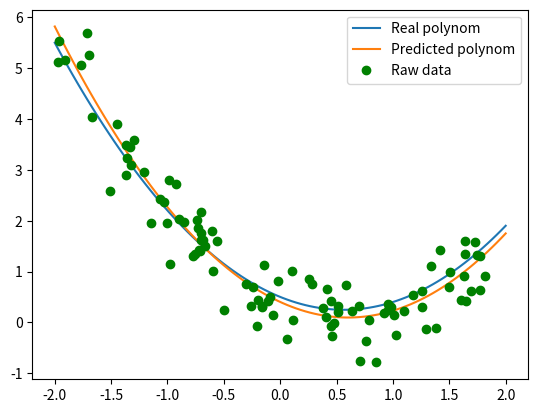

The matplotlib source for this figure:
import datetime
import random

import matplotlib.pyplot as plt
import numpy as np


def get_eps(dim):
    return np.ones(dim) * 1e-7


def quadratic_grad(x, w, y, n):
    return ((x.dot(w) - y).dot(x)) / n


def quadratic_grad_l1(x, w, y, n):
    return ((x.dot(w) - y).dot(x)) / n + np.sum(w / np.abs(w))


def quadratic_grad_l2(x, w, y, n):
    return ((x.dot(w) - y).dot(x)) / n + np.sum(w)


def quadratic_grad_elastic(x, w, y, n, lambd1=0.5, lambd2=0.9):
    return ((x.dot(w) - y).dot(x)) / n + lambd2*np.sum(w) + lambd1*np.sum(w / np.abs(w))


class StochasticGradDescCommon:
    dimensions, current, v, result, points, batch_size, gamma, learning_rate, iteration = [None] * 9

    def init(self, X_data, y_data, batch_size, gamma, learning_rate):
        self.dimensions = X_data.shape[1]
        self.current = np.zeros(self.dimensions)
        self.result = self.current
        self.points = list(zip(X_data, y_data))
        self.batch_size = batch_size
        self.gamma = gamma
        self.learning_rate = learning_rate
        self.custom_init()

    def custom_init(self):
        pass

    def update(self, batch_x, batch_y):
        pass

    def get_batches(self, points):
        random.shuffle(points)
        batch_points = points[:self.batch_size]
        batch_x = np.array(list(map(lambda x: x[0], batch_points)))
        batch_y = np.array(list(map(lambda x: x[1], batch_points)))
        return batch_x, batch_y

    def get_error(self, batch_x, batch_y):
        return np.sum(np.absolute(batch_x.dot(self.current) - batch_y))

    def get_min(self, X_data, y_data, lr_schedule, learning_rate=1e-2, gamma=0.8,
                eps=1e-4, batch_size=1, max_iter=1000):
        self.init(X_data, y_data, batch_size, gamma, learning_rate)
        self.v = np.zeros(self.dimensions)
        for i in range(max_iter):
            self.iteration = i
            batch_x, batch_y = self.get_batches(self.points)
            error = self.get_error(batch_x, batch_y)
            if error < eps:
                return self.result
            self.update(batch_x, batch_y)
            self.result = np.vstack((self.result, self.current))
            learning_rate = lr_schedule(learning_rate, i)
        return self.result


class StochasticGradDesc(StochasticGradDescCommon):
    def update(self, batch_x, batch_y):
        grad = quadratic_grad(batch_x, self.current, batch_y, self.dimensions)
        self.current -= self.learning_rate * grad


class NesterovStochasticDesc(StochasticGradDescCommon):
    def custom_init(self):
        self.v = np.zeros(self.dimensions)

    def update(self, batch_x, batch_y):
        self.v = self.v * self.gamma + (1 - self.gamma) \
                 * quadratic_grad(batch_x, self.current - self.learning_rate * self.gamma * self.v, batch_y,
                                  self.dimensions)
        self.current -= self.learning_rate * self.v


class AdaGradStochasticDesc(StochasticGradDescCommon):
    g = None

    def custom_init(self):
        self.g = np.zeros((self.dimensions, self.dimensions))
        self.learning_rate *= 500

    def update(self, batch_x, batch_y):
        grad = quadratic_grad(batch_x, self.current, batch_y, self.dimensions)
        self.g += np.outer(grad, grad)
        diag = np.sqrt(self.g.diagonal())
        self.current -= self.learning_rate * grad / (diag + get_eps(self.dimensions))


class RMSStochasticDesc(StochasticGradDescCommon):
    beta = 0.8
    s = None

    def custom_init(self):
        self.beta = 0.95
        self.s = np.zeros(self.dimensions)

    def update(self, batch_x, batch_y):
        grad = quadratic_grad(batch_x, self.current, batch_y, self.dimensions)
        self.s = self.beta * self.s + (1 - self.beta) * grad * grad
        self.current -= self.learning_rate * grad / np.sqrt(self.s + get_eps(self.dimensions))


class AdamStochasticDesc(StochasticGradDescCommon):
    beta_one, beta_two, s = [None] * 3

    def custom_init(self):
        self.beta_one = 0.9
        self.beta_two = 0.8
        self.v = np.zeros(self.dimensions)
        self.s = np.zeros(self.dimensions)

    def get_grad(self, batch_x, batch_y):
        return quadratic_grad(batch_x, self.current, batch_y, self.dimensions)

    def update(self, batch_x, batch_y):
        grad = quadratic_grad(batch_x, self.current, batch_y, self.dimensions)
        self.v = self.beta_one * self.v + (1 - self.beta_one) * grad
        self.s = self.beta_two * self.s + (1 - self.beta_two) * grad * grad
        v_inv = self.v / (1 - self.beta_one ** self.iteration + get_eps(self.dimensions))
        s_inv = self.s / (1 - self.beta_two ** self.iteration + get_eps(self.dimensions))
        self.current -= self.learning_rate * v_inv / np.sqrt(s_inv + get_eps(self.dimensions))


class AdamWithL1(AdamStochasticDesc):
    def get_grad(self, batch_x, batch_y):
        return quadratic_grad_l1(batch_x, self.current, batch_y, self.dimensions)


class AdamWithL2(AdamStochasticDesc):
    def get_grad(self, batch_x, batch_y):
        return quadratic_grad_l2(batch_x, self.current, batch_y, self.dimensions)


class AdamWithElasticNet(AdamStochasticDesc):
    def get_grad(self, batch_x, batch_y):
        return quadratic_grad_elastic(batch_x, self.current, batch_y, self.dimensions)


def const_lr(learning_rate, iter_num):
    return learning_rate


def step_lr(learning_rate,
            iter_num,
            initial_lr=1e-2,
            drop=1.2,
            frequency=10):
    return initial_lr * np.power(drop, np.floor((iter_num + 1) / frequency))


def exponential_lr(learning_rate,
                   iter_num,
                   initial_lr=1e-2,
                   k=1e-4):
    return initial_lr * np.exp(-k * iter_num)


X = np.array([
    [4, 1],
    [2, 8],
    [1, 0],
    [3, 2],
    [1, 4],
    [6, 7]
])

y = np.array([
    2,
    -14,
    1,
    -1,
    -7,
    -8
])


def test(grad_desc, lr_scheduler, x, y):
    print()
    for batch_size in range(1, len(y)):
        start = datetime.datetime.utcnow()
        result = grad_desc(x, y, lr_scheduler, batch_size=batch_size)
        comp_time = (datetime.datetime.utcnow() - start).total_seconds()
        values = result[-1]
        print(values)
        print(f'iterations: {len(result)}, batch_size: {batch_size}, computing_time: {comp_time}s')


def polynomial_regression(real_c, points_amount=20):
    x_points = []
    y_points = []
    xses = []
    dim = real_c.shape[0]
    for i in range(points_amount):
        x_value = float((np.random.rand(1) - 0.5) * 4)
        x_points_value = np.array([np.power(x_value, i) for i in range(dim)])
        y_value = real_c.dot(x_points_value)
        x_points.append(x_points_value)
        y_points.append(y_value)
        xses.append(x_value)
    x_points = np.array(x_points)
    y_points = np.array(y_points)
    y_points += np.random.normal(0, 0.5, points_amount)
    result = AdamWithElasticNet().get_min(x_points, y_points, exponential_lr, batch_size=points_amount // 10)
    print(real_c, result[-1], len(result))
    return result[-1], (xses, y_points)


# constant learning rate
test(StochasticGradDesc().get_min, const_lr, X, y)

# exponential learning rate
test(StochasticGradDesc().get_min, exponential_lr, X, y)

# Nesterov optimisation
test(NesterovStochasticDesc().get_min, exponential_lr, X, y)

# AdaGrad optimisation
test(AdaGradStochasticDesc().get_min, const_lr, X, y)

# RMSProp optimisation
test(RMSStochasticDesc().get_min, exponential_lr, X, y)

# Adam optimisation
test(AdaGradStochasticDesc().get_min, exponential_lr, X, y)

# Polynomial regression
print()
coeffs = np.array([0.5, -0.9, 0.8])
data = polynomial_regression(coeffs, 100)
predicted_coeffs = data[0]
points = data[1]

coeffs = np.flip(coeffs)
predicted_coeffs = np.flip(predicted_coeffs)
x = np.linspace(-2, 2, 100)
y1 = [np.polyval(coeffs, i) for i in x]
y2 = [np.polyval(predicted_coeffs, i) for i in x]
plt.plot(x, y1, label='Real polynom')
plt.plot(x, y2, label='Predicted polynom')
plt.plot(points[0], points[1], 'go', label='Raw data')
plt.legend()
plt.show()
